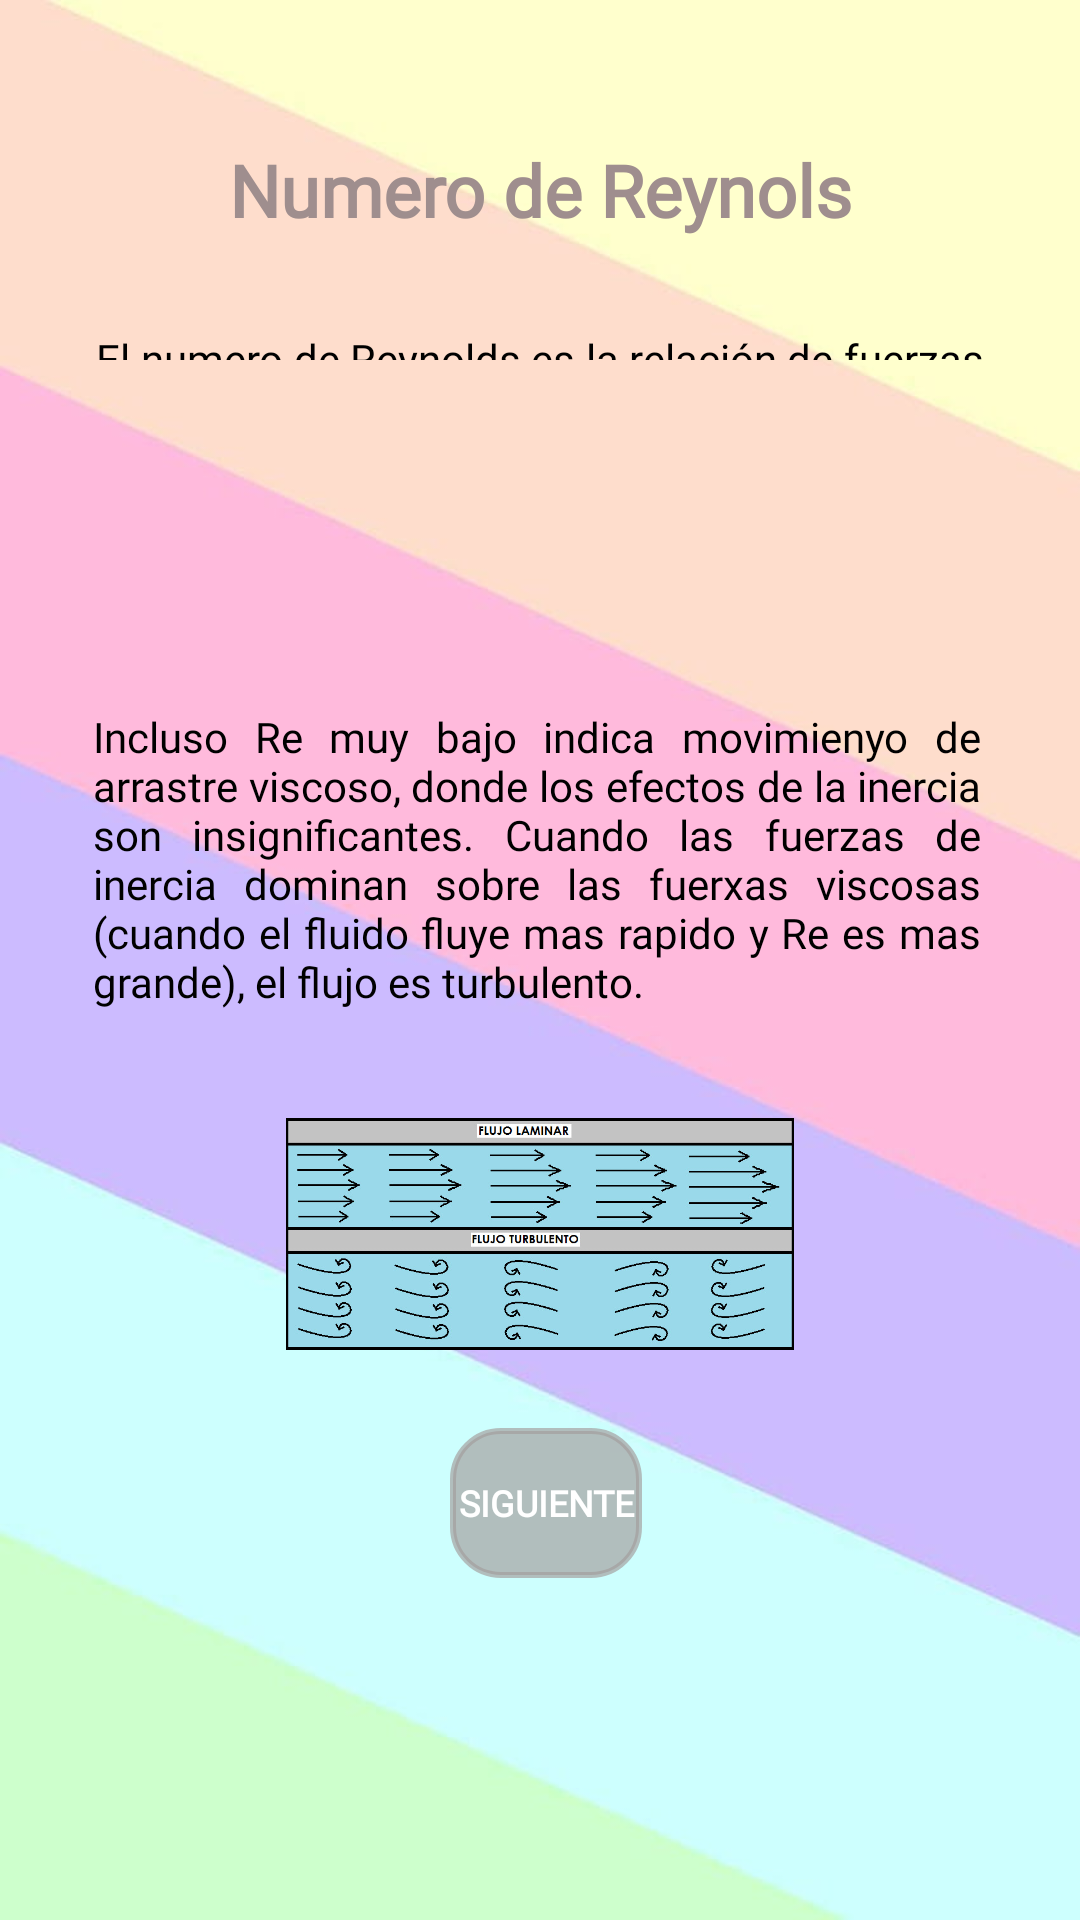

Here is an Android app screen rendered from its layout file. Give the layout XML and the strings, colors and styles it references.
<!-- AndroidManifest.xml: application theme Theme.Design.Light.NoActionBar -->
<!-- res/layout/num_raynols.xml -->
<?xml version="1.0" encoding="utf-8"?>
<androidx.constraintlayout.widget.ConstraintLayout xmlns:android="http://schemas.android.com/apk/res/android"
    xmlns:app="http://schemas.android.com/apk/res-auto"
    xmlns:tools="http://schemas.android.com/tools"
    android:layout_width="match_parent"
    android:layout_height="match_parent"
    tools:context=".num_raynols"
    android:background="@drawable/pastel">

    <RelativeLayout
        android:layout_width="match_parent"
        android:layout_height="match_parent"
        app:layout_constraintTop_toTopOf="parent"
        tools:context=".MainActivity"

        tools:layout_editor_absoluteX="0dp">

        <TextView
            android:id="@+id/textView39"
            android:layout_width="312dp"
            android:layout_height="34dp"
            android:layout_alignParentTop="true"
            android:layout_alignParentEnd="true"
            android:layout_marginStart="49dp"
            android:layout_marginTop="47dp"
            android:layout_marginEnd="49dp"
            android:backgroundTint="#DDC1C1"
            android:fontFamily="@font/armata"
            android:rotationX="0"

            android:text="Numero de Reynols"
            android:textAlignment="center"
            android:textColor="#9F8E8E"
            android:textSize="24sp"
            android:textStyle="bold"
            app:layout_constraintEnd_toEndOf="parent"
            app:layout_constraintStart_toStartOf="parent"
            app:layout_constraintTop_toTopOf="parent" />

        <TextView
            android:id="@+id/textView3"
            android:layout_width="wrap_content"
            android:layout_height="wrap_content"
            android:layout_below="@+id/textView39"
            android:layout_alignParentStart="true"
            android:layout_alignParentEnd="true"
            android:layout_alignParentBottom="true"
            android:layout_marginStart="32dp"
            android:layout_marginTop="29dp"
            android:layout_marginEnd="32dp"
            android:layout_marginBottom="520dp"
            android:fontFamily="@font/actor"
            android:justificationMode="inter_word"
            android:text="El numero de Reynolds es la relación de fuerzas de inercia a fuerzas viscosas y es un parametro  conveniente para predecir si un flujo será laminar o turbulento. Se puede interpretar que cuando las fuerzas viscosas son dominantes (flujo lento, baja Re) son suficientes para mantener todas las particulas de fluido en linea, entonces el flujo es laminar. "
            android:textColor="#000000"
            android:textSize="14dp"

            app:layout_constraintEnd_toEndOf="parent"
            app:layout_constraintHorizontal_bias="0.0"
            app:layout_constraintStart_toStartOf="parent"
            app:layout_constraintTop_toBottomOf="@+id/textView39"
            app:layout_constraintVertical_bias="1.0" />

        <ImageView
            android:id="@+id/imageView"
            android:layout_width="370dp"
            android:layout_height="196dp"
            android:layout_below="@+id/textView40"
            android:layout_alignParentStart="true"
            android:layout_alignParentEnd="true"
            android:layout_alignParentBottom="true"
            android:layout_marginStart="32dp"
            android:layout_marginTop="36dp"
            android:layout_marginEnd="32dp"
            android:layout_marginBottom="190dp"
            app:layout_constraintBottom_toBottomOf="parent"
            app:layout_constraintEnd_toEndOf="parent"
            app:layout_constraintHorizontal_bias="0.428"
            app:layout_constraintStart_toStartOf="parent"
            app:layout_constraintTop_toBottomOf="@+id/textView3"
            app:layout_constraintVertical_bias="1.0"
            app:srcCompat="@drawable/numero" />

        <Button
            android:id="@+id/button2"
            android:layout_width="wrap_content"
            android:layout_height="50dp"
            android:layout_alignParentStart="true"
            android:layout_alignParentEnd="true"
            android:layout_alignParentBottom="true"
            android:layout_marginStart="150dp"
            android:layout_marginTop="40dp"
            android:layout_marginEnd="146dp"
            android:layout_marginBottom="114dp"
            android:background="@drawable/botton_trans"
            android:backgroundTint="#A9A39E9E"
            android:fontFamily="@font/autour_one"
            android:text="SIGUIENTE"
            android:textColor="#FFFFFF"
            android:textSize="12sp"
            android:textStyle="bold"
            app:layout_constraintBottom_toBottomOf="parent"
            app:layout_constraintEnd_toEndOf="parent"
            app:layout_constraintHorizontal_bias="0.25"
            app:layout_constraintStart_toStartOf="parent"
            app:layout_constraintTop_toBottomOf="@+id/imageView"
            app:layout_constraintVertical_bias="0.0" />

        <TextView
            android:id="@+id/textView40"
            android:layout_width="wrap_content"
            android:layout_height="wrap_content"
            android:layout_alignParentStart="true"
            android:layout_alignParentTop="true"
            android:layout_alignParentEnd="true"
            android:layout_marginStart="31dp"
            android:layout_marginTop="236dp"
            android:layout_marginEnd="33dp"
            android:fontFamily="@font/actor"
            android:justificationMode="inter_word"
            android:text="Incluso Re muy bajo indica movimienyo de arrastre viscoso, donde los efectos de la inercia son insignificantes. Cuando las fuerzas de inercia dominan sobre las fuerxas viscosas (cuando el fluido fluye mas rapido y Re es mas grande), el flujo es turbulento."
            android:textColor="#000000" />

    </RelativeLayout>
</androidx.constraintlayout.widget.ConstraintLayout>
<!-- resources referenced by this layout -->
<resources>
  <!-- drawable botton_trans (drawable) -->
  <?xml version="1.0" encoding="utf-8"?>
  <shape xmlns:android="http://schemas.android.com/apk/res/android">
      <corners android:radius="16dp"/>
      <stroke
          android:width="2dp" />
  
  </shape>
  <!-- drawable numero: jpeg bitmap (drawable, 97444 bytes) -->
  <!-- drawable pastel: jpg bitmap (drawable, 16133 bytes) -->
</resources>
